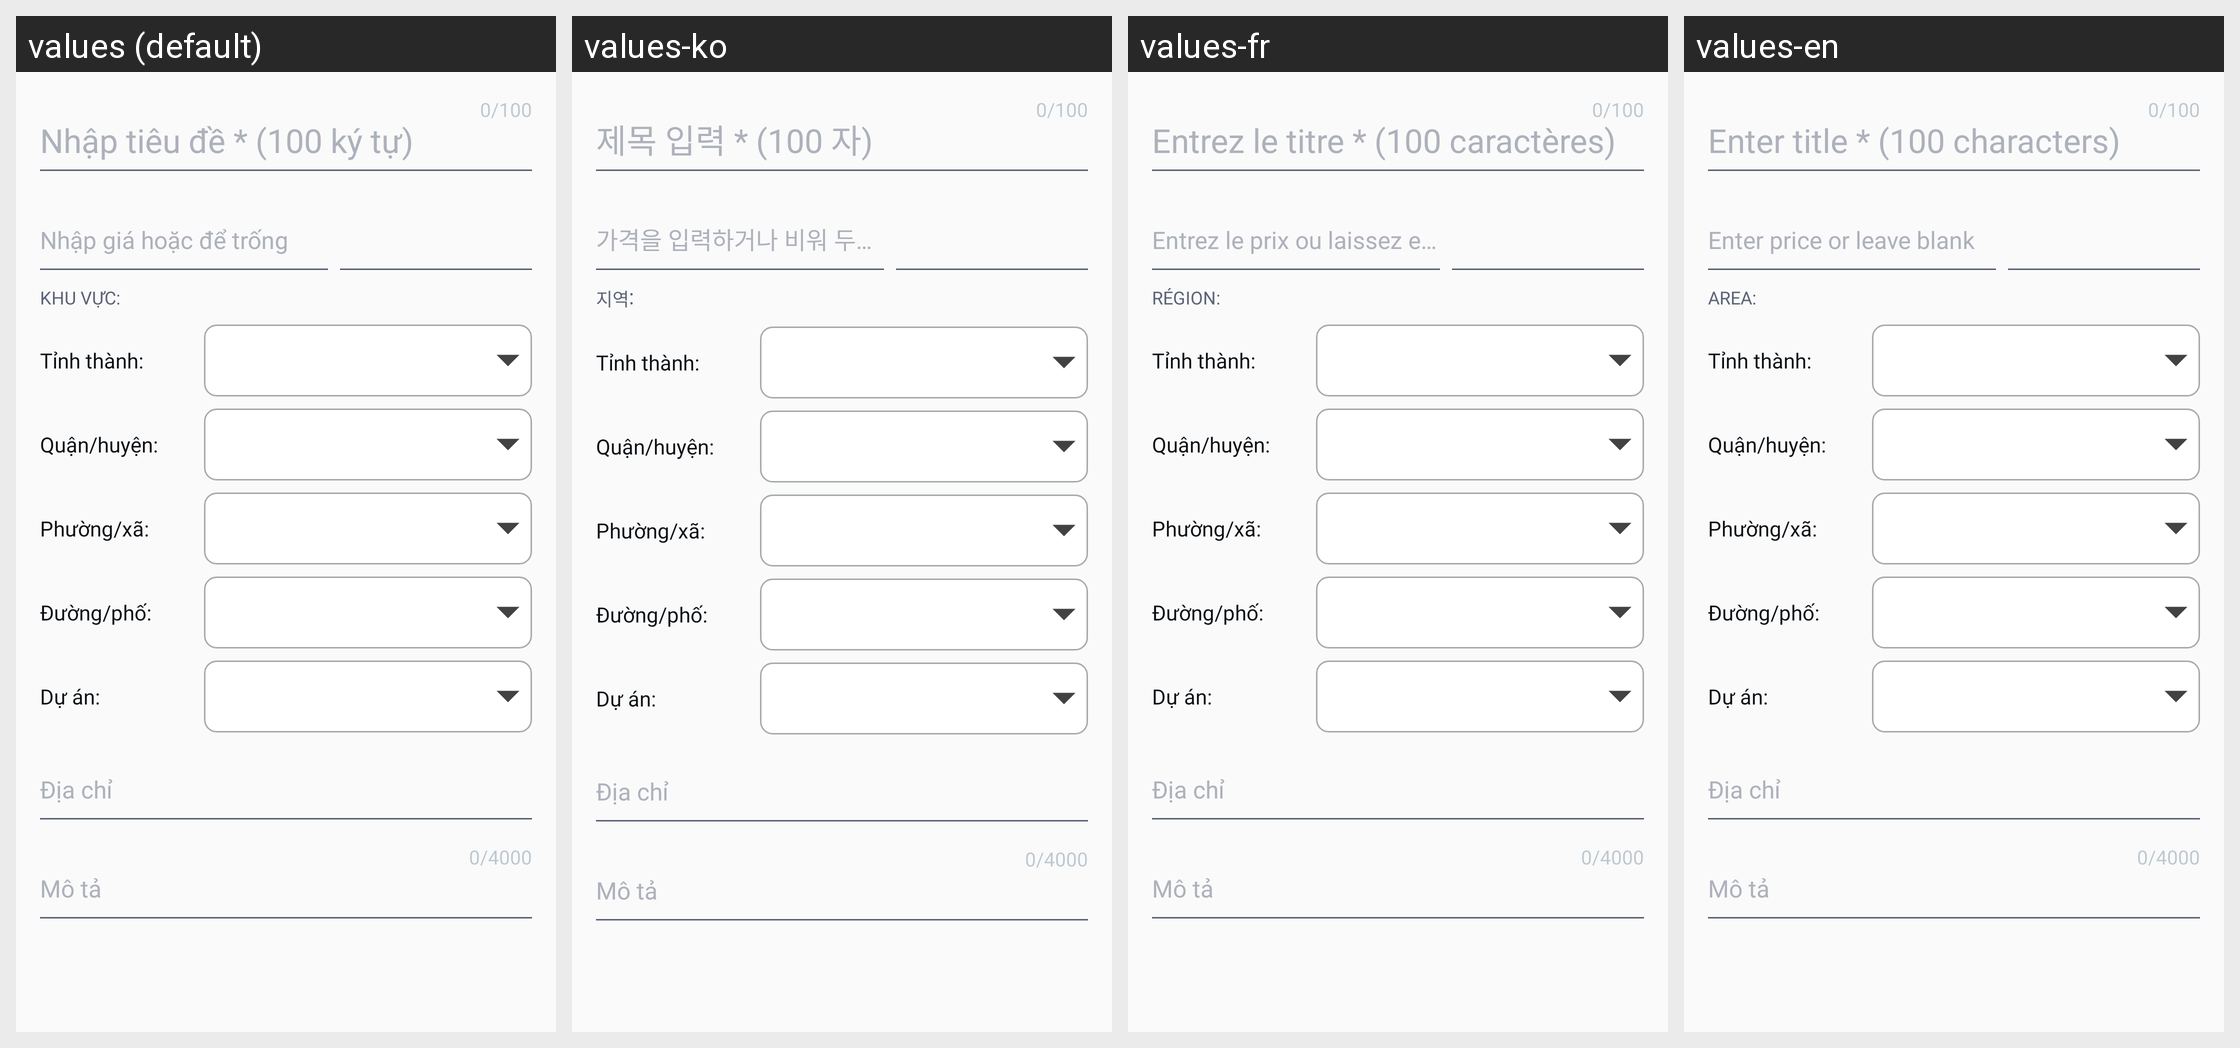

Locale-by-locale string values for the Android screen shown in this grid:
Android screen res/layout/view_stub_edit_basic.xml rendered under 4 locales, left to right: values (default), values-ko, values-fr, values-en. Device: Nexus 5 (rendered at 1080×1920; each locale shown at half size, 540×960, under a caption strip naming it); theme AppTheme.
Strings drawn on this screen, with the default value and each locale's value (text and hints the layout hard-codes, and strings that could not be matched under every locale, appear in the picture but are not listed):

hint_product_name
  values: Nhập tiêu đề * (100 ký tự)
  values-ko: 제목 입력 * (100 자)
  values-fr: Entrez le titre * (100 caractères)
  values-en: Enter title * (100 characters)

enter_price_or_leave_blank
  values: Nhập giá hoặc để trống
  values-ko: 가격을 입력하거나 비워 두십시오.
  values-fr: Entrez le prix ou laissez en blanc
  values-en: Enter price or leave blank

text_location
  values: Khu vực:
  values-ko: 지역:
  values-fr: Région:
  values-en: Area:
